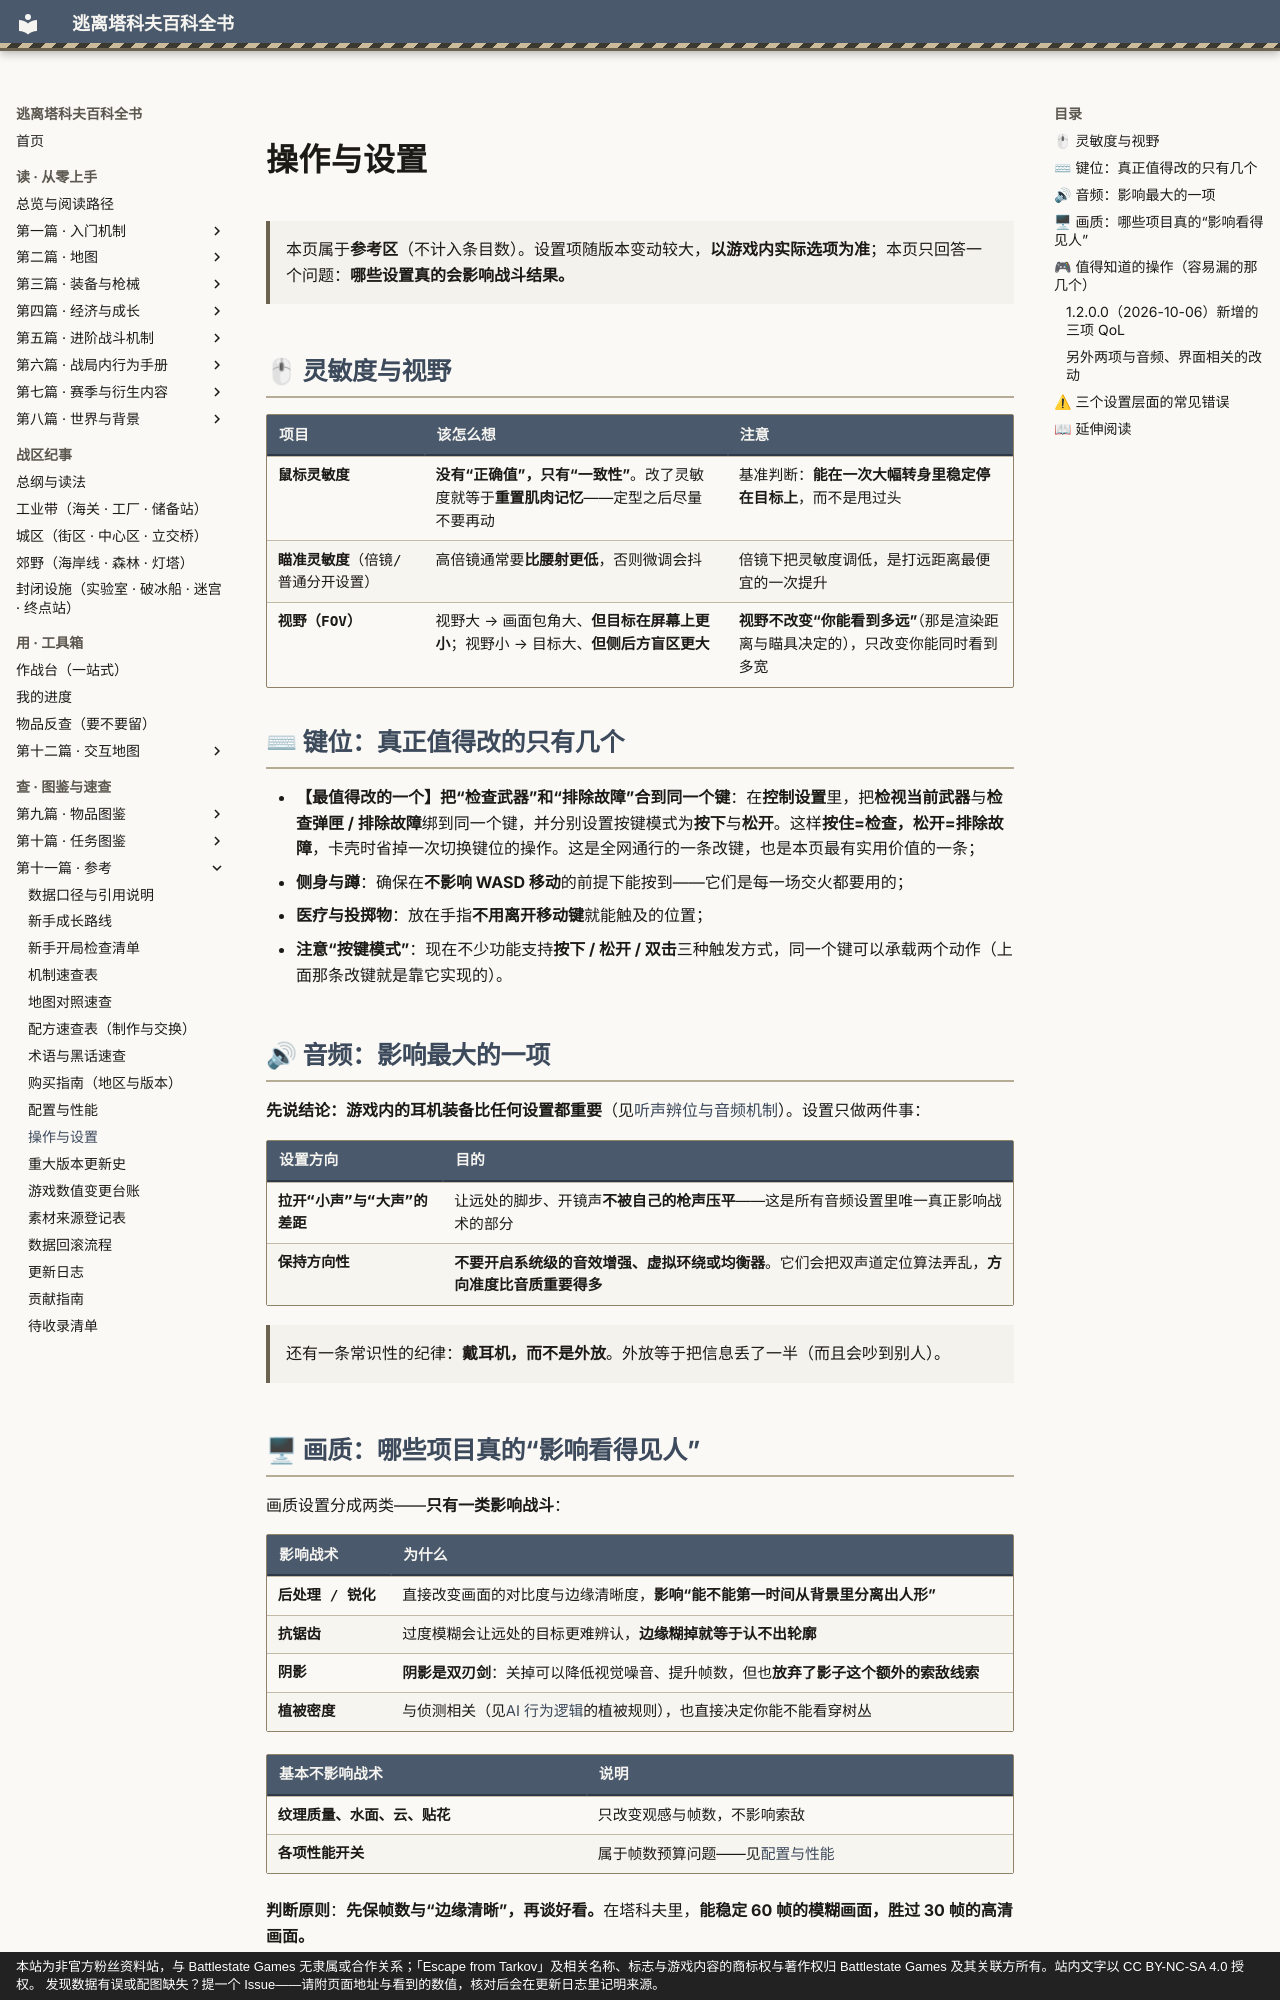

repository: GTX950L/tarkov-encyclopedia · page: docs/game-settings/index.html · generator: mkdocs · copyright: 本站为非官方粉丝资料站，与 Battlestate Games 无隶属或合作关系；「Escape from Tarkov」及相关名称、标志与游戏内容的商标权与著作权归 Battlestate Games 及其关联方所有。站内文字以 CC BY-NC-SA 4.0 授权。 发现数据有误或配图缺失？提一个 Issue——请附页面地址与看到的数值，核对后会在更新日志里记明来源。

---
description: "操作与设置：本页属于参考区（不计入条目数）。设置项随版本变动较大，以游戏内实际选项为准；本页只回答一个问题：哪些设置真的会影响战斗结…"  # 自动生成
tags:
  - 速查
---
# 操作与设置

<a id="top"></a>

> 本页属于**参考区**（不计入条目数）。设置项随版本变动较大，**以游戏内实际选项为准**；本页只回答一个问题：**哪些设置真的会影响战斗结果。**

## 🖱 灵敏度与视野

| 项目 | 该怎么想 | 注意 |
|------|----------|------|
| **鼠标灵敏度** | **没有“正确值”，只有“一致性”**。改了灵敏度就等于**重置肌肉记忆**——定型之后尽量不要再动 | 基准判断：**能在一次大幅转身里稳定停在目标上**，而不是甩过头 |
| **瞄准灵敏度**（倍镜/普通分开设置） | 高倍镜通常要**比腰射更低**，否则微调会抖 | 倍镜下把灵敏度调低，是打远距离最便宜的一次提升 |
| **视野（FOV）** | 视野大 → 画面包角大、**但目标在屏幕上更小**；视野小 → 目标大、**但侧后方盲区更大** | **视野不改变“你能看到多远”**（那是渲染距离与瞄具决定的），只改变你能同时看到多宽 |

## ⌨ 键位：真正值得改的只有几个

- **【最值得改的一个】把“检查武器”和“排除故障”合到同一个键**：在**控制设置**里，把**检视当前武器**与**检查弹匣 / 排除故障**绑到同一个键，并分别设置按键模式为**按下**与**松开**。这样**按住=检查，松开=排除故障**，卡壳时省掉一次切换键位的操作。这是全网通行的一条改键，也是本页最有实用价值的一条；
- **侧身与蹲**：确保在**不影响 WASD 移动**的前提下能按到——它们是每一场交火都要用的；
- **医疗与投掷物**：放在手指**不用离开移动键**就能触及的位置；
- **注意“按键模式”**：现在不少功能支持**按下 / 松开 / 双击**三种触发方式，同一个键可以承载两个动作（上面那条改键就是靠它实现的）。

## 🔊 音频：影响最大的一项

**先说结论：游戏内的耳机装备比任何设置都重要**（见[听声辨位与音频机制](../entries/audio.md)）。设置只做两件事：

| 设置方向 | 目的 |
|----------|------|
| **拉开“小声”与“大声”的差距** | 让远处的脚步、开镜声**不被自己的枪声压平**——这是所有音频设置里唯一真正影响战术的部分 |
| **保持方向性** | **不要开启系统级的音效增强、虚拟环绕或均衡器**。它们会把双声道定位算法弄乱，**方向准度比音质重要得多** |

> 还有一条常识性的纪律：**戴耳机，而不是外放**。外放等于把信息丢了一半（而且会吵到别人）。

## 🖥 画质：哪些项目真的“影响看得见人”

画质设置分成两类——**只有一类影响战斗**：

| 影响战术 | 为什么 |
|----------|--------|
| **后处理 / 锐化** | 直接改变画面的对比度与边缘清晰度，**影响“能不能第一时间从背景里分离出人形”** |
| **抗锯齿** | 过度模糊会让远处的目标更难辨认，**边缘糊掉就等于认不出轮廓** |
| **阴影** | **阴影是双刃剑**：关掉可以降低视觉噪音、提升帧数，但也**放弃了影子这个额外的索敌线索** |
| **植被密度** | 与侦测相关（见[AI 行为逻辑](../entries/ai-behavior.md)的植被规则），也直接决定你能不能看穿树丛 |

| 基本不影响战术 | 说明 |
|----------------|------|
| **纹理质量、水面、云、贴花** | 只改变观感与帧数，不影响索敌 |
| **各项性能开关** | 属于帧数预算问题——见[配置与性能](performance.md) |

**判断原则**：**先保帧数与“边缘清晰”，再谈好看。**在塔科夫里，**能稳定 60 帧的模糊画面，胜过 30 帧的高清画面。**
